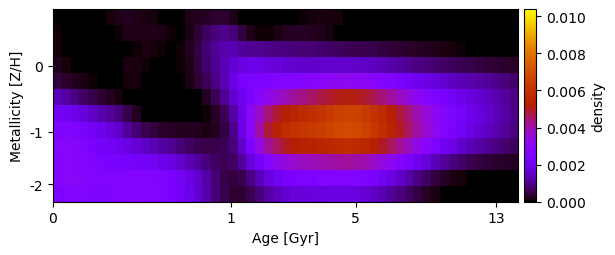

The data file committed next to this chart (first rows):
6.668463987120782341e-06, 1.305738126750097641e-05, -4.550362234455247662e-24, -1.359175980618351631e-20, -6.257740366019028217e-22, 2.580154366054108103e-05, 1.058914370657987206e-04, 1.921326792725960939e-04, 2.394553075516728669e-04, 1.971563648165685636e-04, 1.432403288786813318e-04, 8.286909896142004100e-05, 2.153979302845568649e-05, -4.180693401827446005e-21, 2.294025284126066837e-05, 1.631556334402046733e-04, 2.375403340136194761e-04, 2.540001604580141114e-04, 3.507164944043263382e-04, 3.392891206513496392e-04, 1.954647137540464373e-04, 3.123354753667382795e-05, -5.026860466078420527e-21, -1.317787249645300971e-20
4.218306040232579972e-05, -2.598087332445130313e-21, 3.791534721630976945e-20, -2.088926532080102938e-21, -6.283898943770558771e-20, 2.848958140366220269e-20, 6.434013931072297192e-06, 7.608628833376822776e-05, 1.775138692098048466e-04, 1.902379067915323805e-04, 1.930053192117382049e-04, 1.710404878651926232e-04, 1.269002346076986327e-04, 5.146891215985427090e-05, 3.096227771279535254e-05, 1.434096917559982360e-04, 3.765485419115255144e-04, 6.415254961574607057e-04, 8.776597187360275429e-04, 9.824492243630524816e-04, 8.321607392793379165e-04, 4.859895560579314557e-04, 1.793539755275503570e-04, 4.933691936036197205e-05
5.865465078498928404e-05, 9.101632258160624703e-06, -6.441533102175362491e-20, 4.615427836895207305e-21, 7.432175252559518109e-20, 9.213576664659080875e-22, 6.409754910618534204e-20, -9.299847359449902492e-21, 0.000000000000000000e+00, 7.588986862862251253e-05, 1.263388012801936269e-04, 1.044804492742900553e-04, 4.248702602701261871e-05, 1.933124138833325695e-06, 4.834992933526049437e-05, 2.101120179604138469e-04, 4.832074423872928515e-04, 7.898492715330707875e-04, 1.068524849056168204e-03, 1.242628367016864995e-03, 1.305500520389277479e-03, 1.128849550227609263e-03, 1.042127963406693078e-03, 9.738870696260117652e-04
2.013850633275754399e-04, 8.669290927189410930e-05, 2.627424923801587259e-05, -1.687894835325762757e-21, 2.279169746867207900e-20, 4.595301206976792226e-20, -6.150199481978757756e-21, 2.091917751922502854e-05, 1.350979870385977033e-04, 1.383897458194479951e-04, 6.897338460515493939e-05, 1.212998979451474017e-05, 2.627845631541698497e-20, 1.230876597617410940e-21, 4.228141636254427249e-05, 1.901965920435186004e-04, 4.338143222752138708e-04, 7.461936061039521053e-04, 1.046984517758147706e-03, 1.326431843056741049e-03, 1.614532548199901826e-03, 1.789648977648787467e-03, 1.908877676880374030e-03, 1.844099792513354723e-03
4.197608271535875190e-04, 3.096768233994735440e-04, 2.248348368256118256e-04, 1.538551657083465636e-04, 5.574011624110540998e-05, -4.910905470186766828e-21, -4.583709426502942796e-20, 3.259334379601980128e-05, 1.175449867102535540e-04, 1.143433640815302773e-04, 3.974067382174945083e-05, 6.674366612931977231e-06, 2.353314472261756206e-20, 6.126605462202670901e-20, 5.847367674209611394e-06, 1.356083629081392019e-04, 3.469657111183228871e-04, 5.932354097926816755e-04, 9.074778987377919368e-04, 1.327391867311107729e-03, 1.822772614203259714e-03, 2.322829152823868357e-03, 2.498255350955934460e-03, 2.566710573352615210e-03
1.348846712614482296e-03, 1.164505997627128834e-03, 9.114901582221414866e-04, 6.812269530230668753e-04, 4.949254778405070805e-04, 3.541765650030934023e-04, 2.344029579434282046e-04, 9.326353597772288871e-05, -3.011589499007703039e-21, 5.881852998407101574e-20, 5.721461165200849923e-20, 1.131669231756376646e-20, -1.125183004444895761e-19, -6.044488826933917214e-20, 2.546691597611792205e-20, 3.845546548050494734e-20, 6.148705601581456338e-06, 2.189650749878347096e-04, 5.768034380420509555e-04, 1.034115017001365974e-03, 1.546490685323059344e-03, 2.034817905275398877e-03, 2.421623843354008074e-03, 2.880267049212111973e-03
2.150144212237634685e-03, 2.124470959234669824e-03, 1.932776673993320772e-03, 1.704272989548487370e-03, 1.474985975921155358e-03, 1.260203018792720522e-03, 1.057158787787015409e-03, 8.618037644192917159e-04, 5.245339118243335817e-04, 2.156238376398895442e-04, 3.483791537974856853e-05, 6.361608654585511938e-20, -1.520525508611311029e-20, 2.450514928285372395e-20, 5.941943717378538255e-21, -3.149019512999603804e-20, 1.526144761730921737e-05, 7.095393058674886425e-05, 2.589038131884552102e-04, 6.075322286513992840e-04, 1.149934197505998561e-03, 1.946529476607923711e-03, 2.973256273943700265e-03, 3.711266510999104099e-03
2.621543803909737874e-03, 2.654236217435846160e-03, 2.536131603881260164e-03, 2.366742066858632584e-03, 2.166927878159733215e-03, 1.951280438065827651e-03, 1.743506545647223937e-03, 1.531979610172275056e-03, 1.134356562037883891e-03, 7.984177820362771492e-04, 5.635290905561760608e-04, 4.174912359460902257e-04, 3.153549250284824724e-04, 2.740755371831174675e-04, 2.350392434001227131e-04, 2.161438098612277967e-04, 2.164012310903629815e-04, 1.559697387119975750e-04, 2.213442772189643643e-04, 4.575974525075116755e-04, 9.628482041333535392e-04, 1.826655702408071539e-03, 2.924883027532854552e-03, 4.001171025124726499e-03
2.923741438360610932e-03, 2.944010462616344047e-03, 2.818198732603000457e-03, 2.639325700208319369e-03, 2.459597136122231974e-03, 2.290466677837660683e-03, 2.141678988469074545e-03, 2.008007016399290367e-03, 1.803946227793361929e-03, 1.633981031423173153e-03, 1.497192384785840614e-03, 1.321010714758968007e-03, 1.143425415102543048e-03, 1.005416340698919676e-03, 8.371776528134519885e-04, 6.675916175858375443e-04, 5.619206635813666544e-04, 5.102706722558851332e-04, 5.179376394317785747e-04, 6.044848115322745078e-04, 8.821467286439178736e-04, 1.511145662164011102e-03, 2.477180021926488670e-03, 3.372430196763963675e-03
2.828714216321486733e-03, 2.918627483308161748e-03, 2.862198243420358348e-03, 2.739292856449522355e-03, 2.601903120362072334e-03, 2.487428507526335490e-03, 2.411796926365873672e-03, 2.380345459372713770e-03, 2.348217146046976261e-03, 2.282711553433290717e-03, 2.199363468688830120e-03, 2.088249381367375535e-03, 1.948841643576697345e-03, 1.779138956858239981e-03, 1.550327031942843985e-03, 1.321421305714059894e-03, 1.103702760514120021e-03, 8.840428815419258592e-04, 6.761311386485599267e-04, 5.913961465115039930e-04, 6.985125414422985310e-04, 1.064418256559945732e-03, 1.663798111976918809e-03, 2.265616333681798582e-03
2.815118480945572130e-03, 2.966826409088824112e-03, 2.943172951101266730e-03, 2.839285412650103309e-03, 2.735210804848771902e-03, 2.668685047290107228e-03, 2.656095145192974641e-03, 2.700142745571921035e-03, 2.744789095766391861e-03, 2.758403837925145919e-03, 2.733863588813659727e-03, 2.662022629073849435e-03, 2.563891572318187199e-03, 2.402993783311037097e-03, 2.152383273542480234e-03, 1.878592865290010542e-03, 1.549602615353390172e-03, 1.158522038824519925e-03, 7.918550621241090800e-04, 5.208933151617459048e-04, 4.204227992099741277e-04, 5.348749787526908351e-04, 9.123213149753191644e-04, 1.353059194179242553e-03
2.533904179562852452e-03, 2.648727779072340954e-03, 2.668021046144920371e-03, 2.640353443227062922e-03, 2.612307521578576680e-03, 2.604912179111200290e-03, 2.634883536661131089e-03, 2.736179309700124528e-03, 2.797075696121961719e-03, 2.831861764184436404e-03, 2.792694425301674166e-03, 2.708759436057843733e-03, 2.604763311497829657e-03, 2.429613833149009590e-03, 2.207544747242563051e-03, 1.957852026139309844e-03, 1.621899367926566814e-03, 1.222768386233934320e-03, 8.411367578411080423e-04, 5.398473169098843855e-04, 3.605989506567529226e-04, 3.468367354427983468e-04, 5.444236495863409228e-04, 8.373218084612325590e-04
